Run: headless pygame with SDL's dummy video driver; simulated clock (each Clock.tick advances the game by its frame time, no real sleeping); random seed 0; keys injected as events and as key.get_pressed() state; no mouse input.
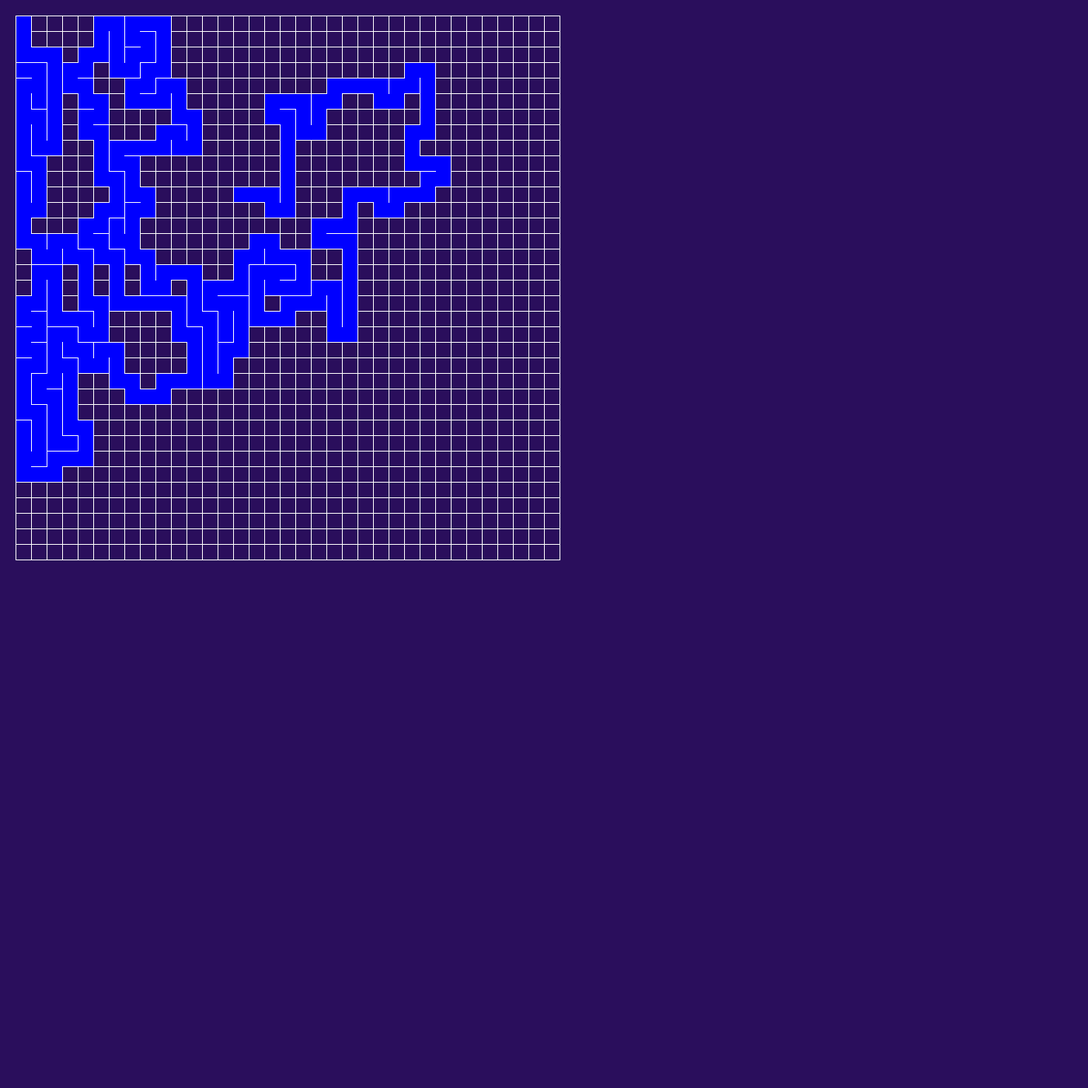
Frame 1 of 4 · flips 1–60 · no input
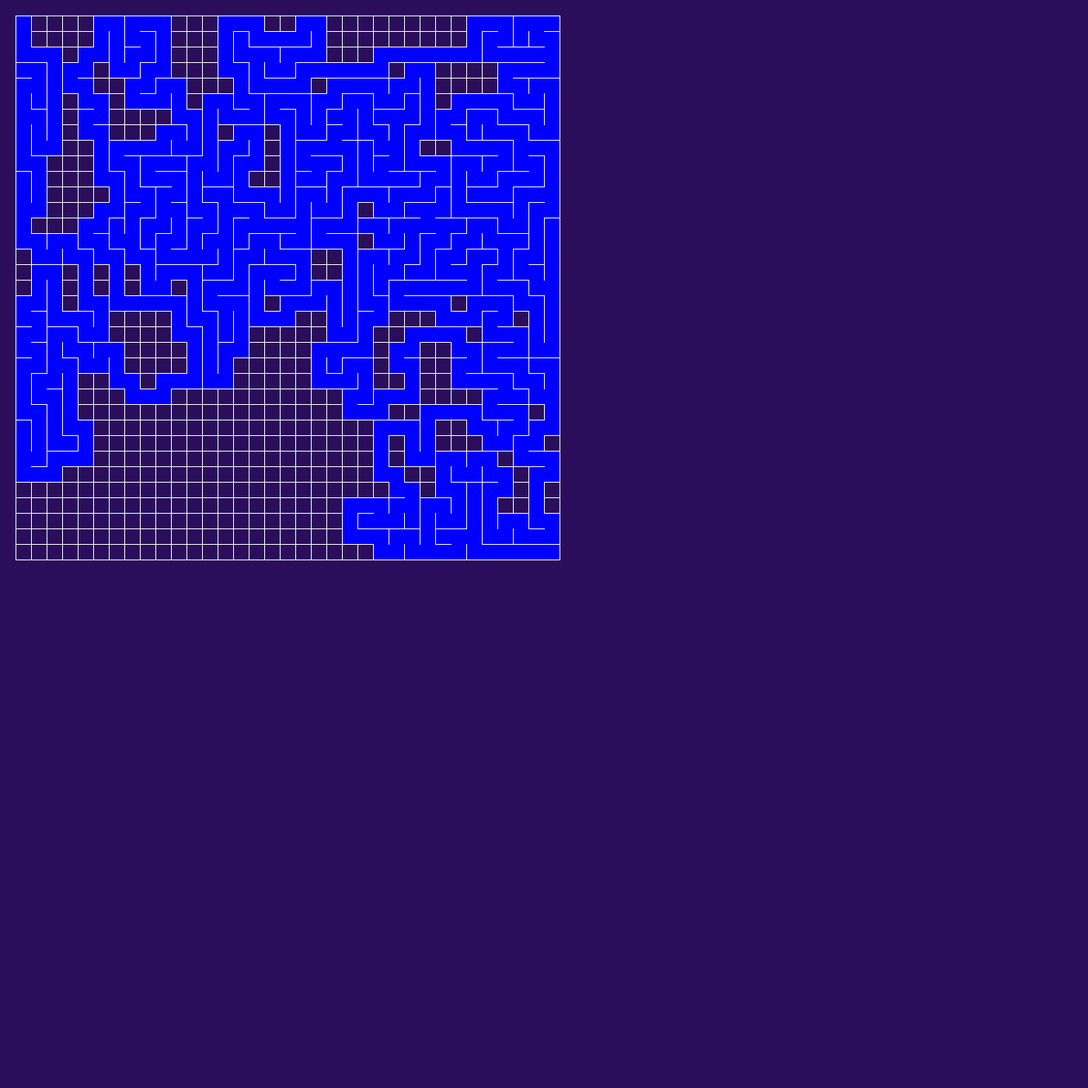
Frame 2 of 4 · flips 61–180 · tapped SPACE, RETURN · held RIGHT (→), D
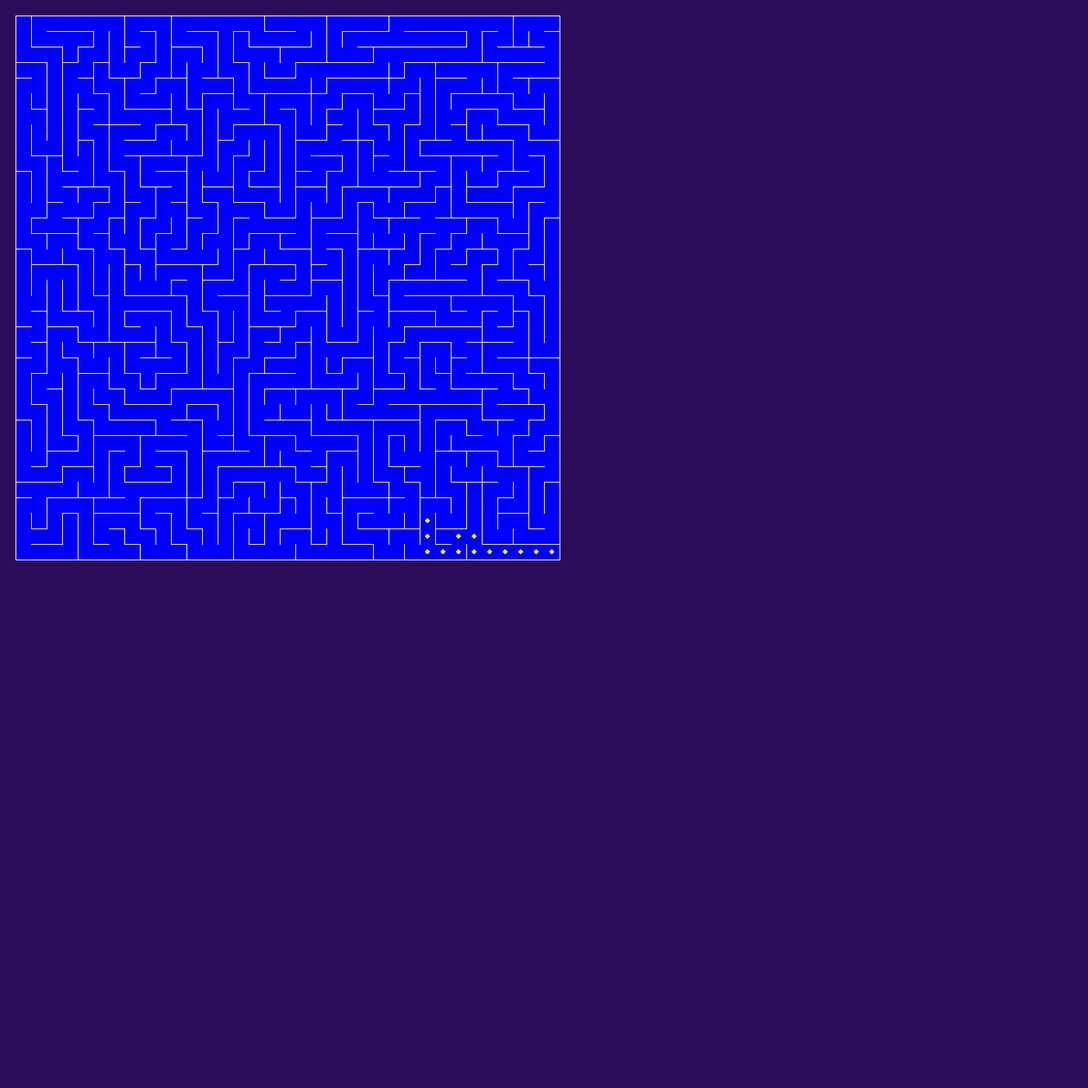
Frame 3 of 4 · flips 181–300 · held DOWN (↓), S
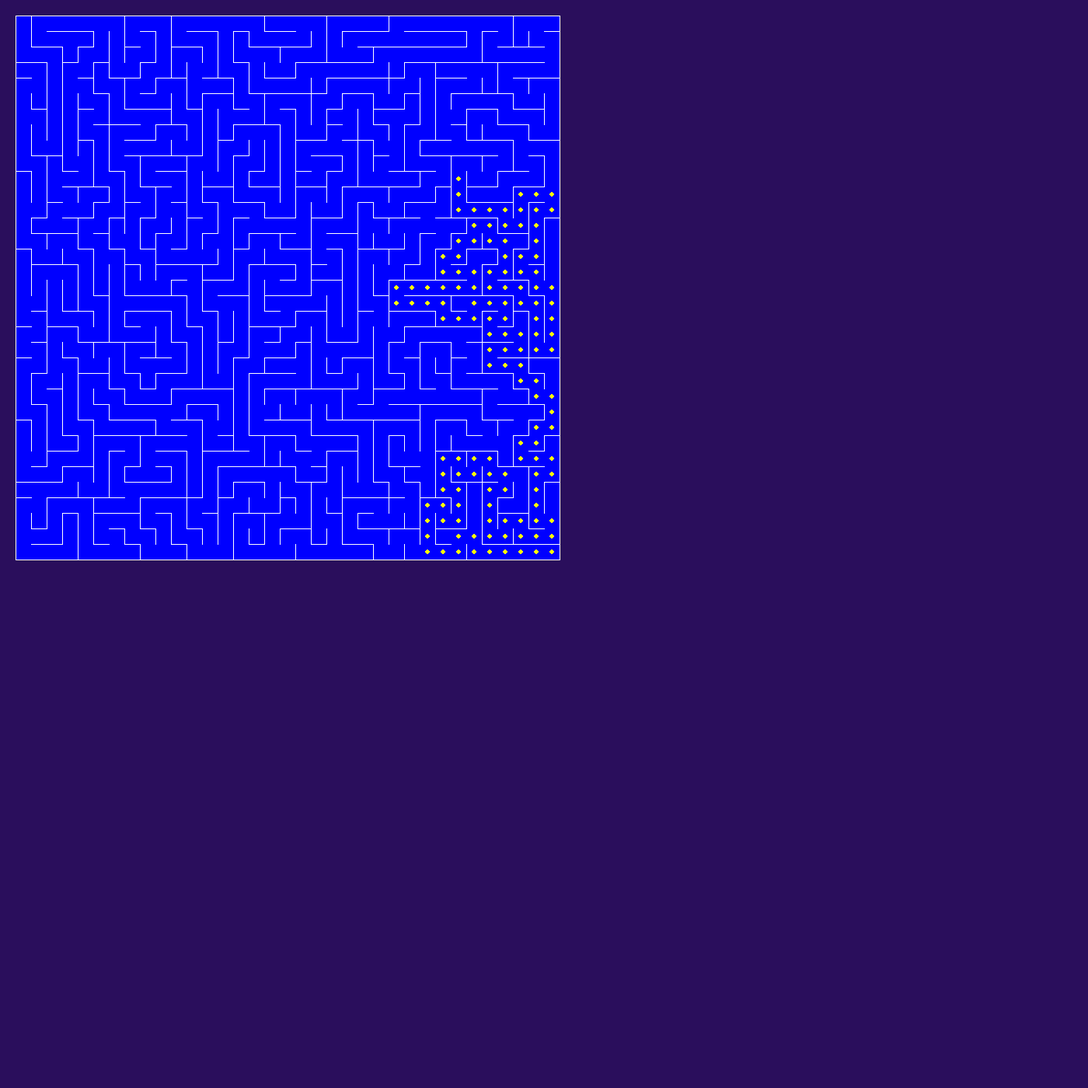
Frame 4 of 4 · flips 301–420 · held LEFT (←), A, UP (↑), W

The pygame program that drew these frames:

##################################
# Maze Game and Visualizer
# Avinav Dhakal
# Last revised : Feb 12 2021
##################################

# Import Moduless
import pygame
import time
import random

# Set pygame window constants
WIDTH = 1400
HEIGHT = 1400
FPS = 30
SLEEP_TIME = 0

# Set color constants
PURPLE = (42, 14, 92)  # background colour
WHITE = (255, 255, 255)  # wall colour
GREEN = (0, 255, 0)  # backtracking cell indicator colour
BLUE = (0, 0, 255)  # maze colour
YELLOW = (255, 255, 0)  # solution dot colour

# Initialise pygame window
pygame.init()
window = pygame.display.set_mode((WIDTH, HEIGHT))
window.fill(PURPLE)
pygame.display.set_caption("Maze Generator and Visualizer")
pygame.display.update()
clock = pygame.time.Clock()

# Function to create square grid with cell width: w, dimension: dim x dim
def create_grid(w, dim):
    y = 0
    for i in range(1, dim + 1):
        x = w
        y += w
        for j in range(1, dim + 1):
            # ABOVE CELL
            pygame.draw.line(window, WHITE, [x, y], [x + w, y])

            # RIGHT OF CELL
            pygame.draw.line(window, WHITE, [x + w, y], [x + w, y + w])

            # BELOW CELL
            pygame.draw.line(window, WHITE, [x + w, y + w], [x, y + w])

            # LEFT OF CELL
            pygame.draw.line(window, WHITE, [x, y + w], [x, y])

            # Add coordinate to grid list
            grid.append((x, y))

            x += w


def add_dot(x, y):
    pygame.draw.circle(
        window, YELLOW, (x + cell_width / 2, y + cell_width / 2), cell_width / 6
    )
    pygame.display.update()


def show_solution(x1, y1, x2, y2):
    add_dot(x2, y2)
    while (x2, y2) != (x1, y1):
        x2, y2 = solution_path[x2, y2]
        add_dot(x2, y2)


################### HELPER FUNCTIONS TO COLOUR IN MAZE PATH ####################


def colour_above(x, y, w):
    pygame.draw.rect(window, BLUE, (x + 1, y - w + 1, w - 1, 2 * w - 1), 0)
    # pygame.display.update()


def colour_right(x, y, w):
    pygame.draw.rect(window, BLUE, (x + 1, y + 1, 2 * w - 1, w - 1), 0)
    # pygame.display.update()


def colour_below(x, y, w):
    pygame.draw.rect(window, BLUE, (x + 1, y + 1, w - 1, 2 * w - 1), 0)
    # pygame.display.update()


def colour_left(x, y, w):
    pygame.draw.rect(window, BLUE, (x - w + 1, y + 1, 2 * w - 1, w - 1), 0)
    pygame.display.update()


################################################################################
# Function to generate a random maze starting at coordinates: (x,y), cell width: w


def generate_maze(x, y, w):
    stack.append((x, y))  # add starting cell to stack
    visited.add((x, y))  # add starting cell to visited set
    while len(stack) > 0:
        time.sleep(SLEEP_TIME)  # add brief pause to make animations slower
        cells = []  # create list to store unvisted neighbours of current cell

        if (x, y - w) not in visited and (x, y - w) in grid:  # ABOVE NEIGHBOUR
            cells.append("above")

        if (x + w, y) not in visited and (x + w, y) in grid:  # RIGHT NEIGHBOUR
            cells.append("right")

        if (x, y + w) not in visited and (x, y + w) in grid:  # BELOW NEIGHBOUR
            cells.append("below")

        if (x - w, y) not in visited and (x - w, y) in grid:  # LEFT NEIGHBOUR
            cells.append("left")

        if len(cells) > 0:
            chosen_cell = random.choice(cells)

            # For randomly picked neighbour, colour it blue, add it to solution path, stack, and visted set
            if chosen_cell == "above":
                colour_above(x, y, w)
                solution_path[(x, y - w)] = x, y
                y -= w
                visited.add((x, y))
                stack.append((x, y))

            elif chosen_cell == "right":
                colour_right(x, y, w)
                solution_path[(x + w, y)] = x, y
                x += w
                visited.add((x, y))
                stack.append((x, y))

            elif chosen_cell == "below":
                colour_below(x, y, w)
                solution_path[(x, y + w)] = x, y
                y += w
                visited.add((x, y))
                stack.append((x, y))

            elif chosen_cell == "left":
                colour_left(x, y, w)
                solution_path[(x - w, y)] = x, y
                x -= w
                visited.add((x, y))
                stack.append((x, y))
        # If there are no viable neighbours, backtrack and pop a cell from the stack
        # Colour flash that cell green to indicate backtracking, then colour blue
        else:
            x, y = stack.pop()
            pygame.draw.rect(window, GREEN, (x + 1, y + 1, w - 2, w - 2), 0)
            # pygame.display.update()
            time.sleep(SLEEP_TIME)
            # re-colour the path
            pygame.draw.rect(window, BLUE, (x + 1, y + 1, w - 2, w - 2), 0)
            # pygame.display.update()


# Infinite loop to keep pygame window open
running = True
create_maze = True  # True if first iteration
while running:
    clock.tick(FPS)
    # Check if QUIT event occurs, if so, window closes
    for event in pygame.event.get():
        if event.type == pygame.QUIT:
            running = False

    # If first iteration of while loop:
    # 1) instantiate maze variables
    # 2) create grid
    # 3) generate maze

    if create_maze:
        grid = []
        stack = []
        visited = set()
        solution_path = {}

        # Set cell to start generating maze from
        ### MUST BE A MULTIPLE OF cell_width ###
        dimension = 35
        starting_x = 20
        starting_y = 20
        cell_width = 20

        ending_x = dimension * cell_width  # BOTTOM RIGHT X COORDNIATE
        ending_y = dimension * cell_width  # BOTTOM RIGHT Y COORDINATE

        create_grid(cell_width, dimension)
        pygame.display.update()
        generate_maze(starting_x, starting_y, cell_width)
        # animate route back
        show_solution(starting_x, starting_y, ending_x, ending_y)

        create_maze = False  # Indicate maze is done being created
